Run: headless pygame with SDL's dummy video driver; simulated clock (each Clock.tick advances the game by its frame time, no real sleeping); random seed 0; keys injected as events and as key.get_pressed() state; mouse plan: one left click at the window centre at the start of phase 2, then a move to the lower-right quarter at the start of phase 3.
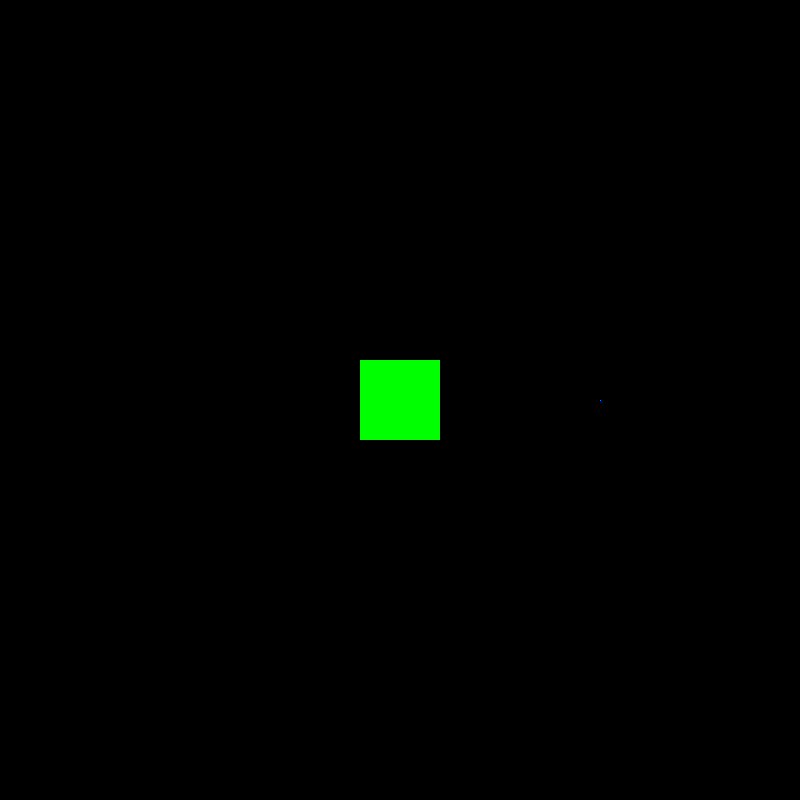
Frame 1 of 4 · flips 1–60 · no input
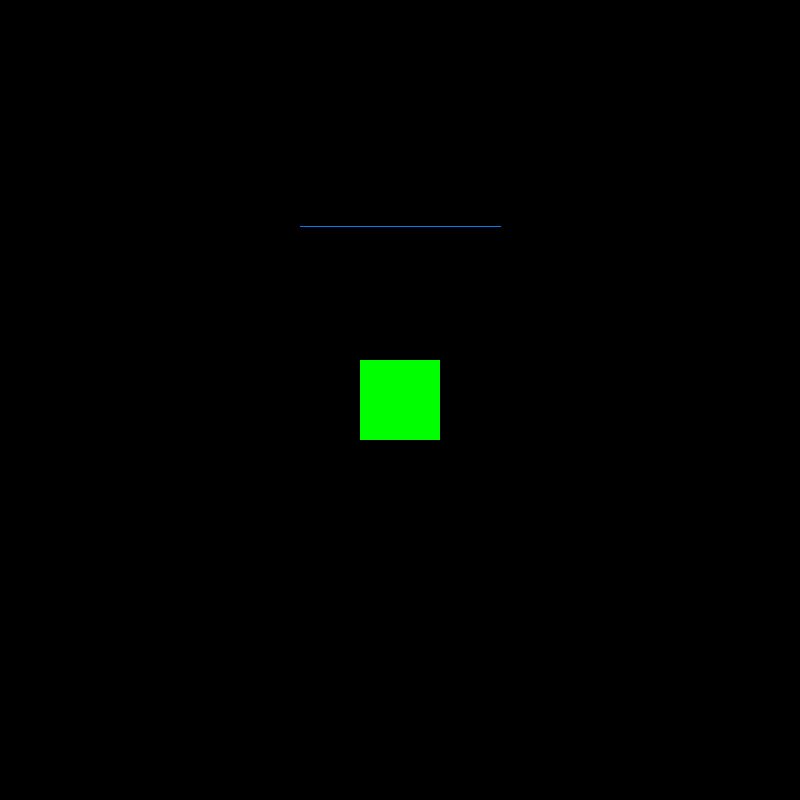
Frame 2 of 4 · flips 61–180 · clicked the window centre · tapped SPACE, RETURN · held RIGHT (→), D
Frame 3 of 4 · flips 181–300 · moved the mouse to the lower-right quarter · held DOWN (↓), S · screen unchanged from frame 2, image omitted
Frame 4 of 4 · flips 301–420 · held LEFT (←), A, UP (↑), W · screen unchanged from frame 3, image omitted

The pygame program that drew these frames:

import pygame
import math

pygame.init()
display = pygame.display.set_mode((800, 800))
clock = pygame.time.Clock()
running = True
MAX_MELEE_SWING_WIDTH = 400
MAX_MELEE_SWING_HEIGHT = 400
fps = 60


class Player:
    def __init__(self, x, y, width, height):
        self.x = x
        self.y = y
        self.width = width
        self.height = height


class MeleeSwing(pygame.Surface):
    """Surface which the melee swing animation is drawn to"""
    def __init__(self, owner: Player, item: str):
        self.__width = MAX_MELEE_SWING_WIDTH
        self.__height = MAX_MELEE_SWING_HEIGHT

        super().__init__((self.__width, self.__height), pygame.SRCALPHA)
        self.item = item
        self.swing = False
        self.swing_pos = (0, 0)
        self.__owner = owner
        self.__frame_num = 0
        self.left = 0
        self.right = 0
        self.x = 0
        self.y = 0

    @property
    def width(self):
        return self.__width

    @property
    def height(self):
        return self.__height

    def update(self) -> None:
        """
        Updates the MeleeSwing surface
        :return: None
        """
        self.fill((0, 0, 0, 0))

        if self.swing:
            # Counts frames
            self.__frame_num += 1

            # Gets midpoint angle and shift by 90
            midpoint = math.atan2(self.__owner.x + self.__owner.width - self.swing_pos[0], self.__owner.y + self.__owner.height - self.swing_pos[1])
            midpoint = math.radians(math.degrees(midpoint) + 90)

            # Get left most angle by doing midpoint - 30, this will allow the arc to span 60 degrees
            self.left = math.radians(math.degrees(midpoint) - 30)

            # Increment left angle by the frame num * 4, this makes the arc swipe left to right
            self.right = math.radians(math.degrees(self.left) + (self.__frame_num * 4))

            # Draw the arc to the surface and set width to frame num to allow it to enlarge over time
            pygame.draw.arc(
                self, (255, ((255 // 15) * (15 - self.__frame_num)), ((255 // 15) * (15 - self.__frame_num))),
                self.get_rect(), self.left, self.right, math.ceil(self.__frame_num / 2)
            )

        # After 15 frames stop the animation and reset frame num
        if self.__frame_num >= 15:
            self.__frame_num = 0
            self.swing = False


player = Player(360, 360, 40, 40)
melee_swing = MeleeSwing(player, "")

while running:
    ms = clock.tick(fps)

    for event in pygame.event.get():
        if event.type == pygame.QUIT:
            running = False
        if event.type == pygame.KEYDOWN:
            if event.key == pygame.K_ESCAPE:
                running = False
        if event.type == pygame.MOUSEBUTTONDOWN:
            if event.button == 1:
                melee_swing.swing_pos = pygame.mouse.get_pos()
                melee_swing.swing = True

    display.fill((0, 0, 0))

    melee_swing.update()
    p_rect = pygame.Rect(player.x + (player.width // 2), player.y + (player.height // 2), player.width, player.height)
    melee_swing.x = p_rect.centerx - (melee_swing.width // 2)
    melee_swing.y = p_rect.centery - (melee_swing.height // 2)
    display.blit(melee_swing, (melee_swing.x, melee_swing.y))

    pygame.draw.rect(display, (0, 255, 0), pygame.Rect(player.x, player.y, player.width*2, player.height*2))
    ms_rect = pygame.Rect(melee_swing.x, melee_swing.y, melee_swing.width, melee_swing.height)
    # Calculate coords on melee_swing circle using the equation:
    # (x, y) = (cx + (r * cos(angle)), cy - (r * sin(angle)))
    #                                     ^
    #                        Inverted y due to inverted axis
    melee_swing_coords = (
        ms_rect.centerx + ((melee_swing.width // 2) * math.cos(melee_swing.left)),
        ms_rect.centery - ((melee_swing.width // 2) * math.sin(melee_swing.left)),
        ms_rect.centerx + ((melee_swing.width // 2) * math.cos(melee_swing.right)),
        ms_rect.centery - ((melee_swing.width // 2) * math.sin(melee_swing.right))
    )
    pygame.draw.line(display, (0, 128, 255), (melee_swing_coords[0], melee_swing_coords[1]), (melee_swing_coords[2], melee_swing_coords[3]))

    pygame.display.update()

pygame.quit()
